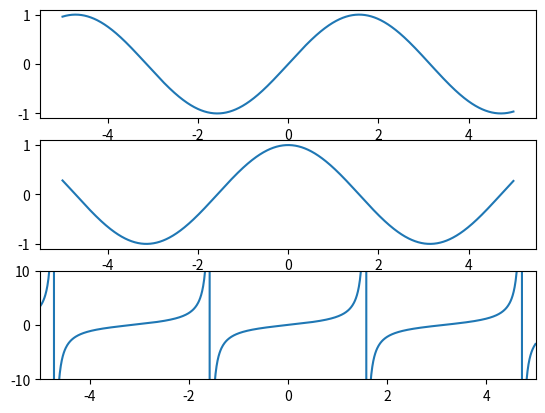

Python code for this plot:
import numpy as np
import matplotlib.pyplot as plt


x = np.arange(-5.0, 5.0, 0.01)

y1 = np.sin(x)
y2 = np.cos(x)
y3 = np.tan(x)

plt.figure(1)

#创建3行1列的子图，画其中第1个图
plt.subplot(311)
plt.plot(x, y1)

#创建3行1列的子图，画其中第2个图
plt.subplot(312)
plt.plot(x, y2)

#创建3行1列的子图，画其中第3个图
plt.subplot(313)
plt.xlim((-5, 5))
plt.ylim((-10, 10))  #更改坐标轴取值范围
plt.plot(x, y3)

plt.show()

'''
fig1 = plt.figure(1)
ax = fig1.add_subplot(111)
ax.plot(x, y1)

fig2 = plt.figure(2)
ax = fig2.add_subplot(111)
ax.plot(x, y2)

fig3 = plt.figure(3)
ax = fig3.add_subplot(211)
ax.plot(x, y1)
ax = fig3.add_subplot(212)
ax.plot(x, y2)

plt.show()
'''